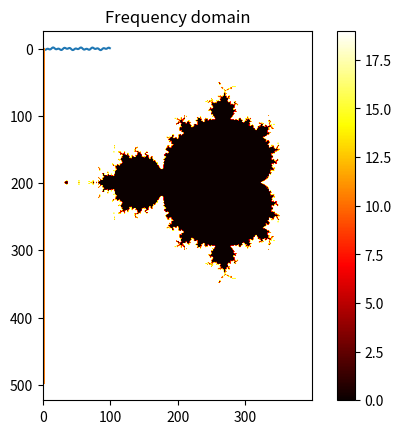

Recreate this plot in Python.
!pip install matplotlib

import numpy as np
import matplotlib.pyplot as plt

def mandelbrot(h, w, max_iter=20):
    """Generate a Mandelbrot fractal set"""
    y, x = np.ogrid[-1.4:1.4:h*1j, -2:0.8:w*1j]
    c = x+y*1j
    z = c.copy()
    diverge_time = np.zeros(z.shape, dtype=int)

    for i in range(max_iter):
        z = z**2 + c
        diverging = np.abs(z) > 2
        diverge_time[diverging] = i
        z[diverging] = 2
        
    return diverge_time

plt.imshow(mandelbrot(400, 400), cmap='hot')
plt.colorbar()
plt.show()


import numpy as np
import matplotlib.pyplot as plt

# Create a signal with two frequencies
t = np.linspace(0, 1, 1000, endpoint=True)
signal = np.sin(2 * np.pi * 50 * t) + np.sin(2 * np.pi * 120 * t)

plt.plot(signal[:100])
plt.show()

# Compute Fourier transform
freq = np.fft.fftfreq(t.shape[-1])
spectrum = np.fft.fft(signal)

# Plot the frequencies
plt.plot(np.abs(freq), np.abs(spectrum))
plt.title('Frequency domain')
plt.show()


